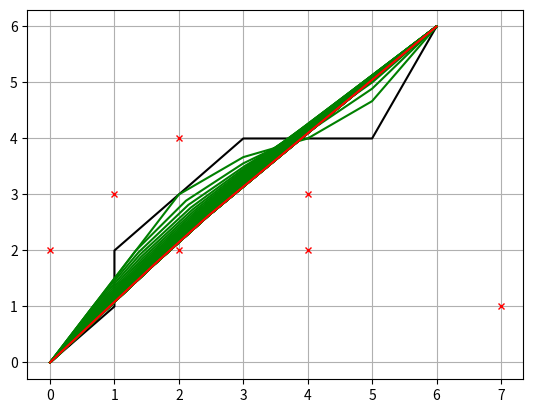

Source code (Python):
import matplotlib.pyplot as plt
import numpy as np
import math

class EBAND():
    def __init__(self, start, cel, utvonal, akadaly):
        self.start=start
        self.cel=cel
        
        self.utvonal=utvonal
        self.akadaly=akadaly
    
    def torlasz(self, pont):
        min_ind = 0
        min_tav = math.sqrt((pont[0] - self.akadaly[0][0])**2 + (pont[1] -self.akadaly[0][1])**2)
        for i, akt in enumerate(self.akadaly):
             tav = math.sqrt((pont[0] - akt[0])**2 + (pont[1] -akt[1])**2)
             if  tav < min_tav:
                 min_ind = i
                 min_tav = tav
        return self.akadaly[min_ind],min_tav
        
    def kozelit(self, tav):
        
        bubik=[]
        bubik.append(self.start)
        for akt, pont in enumerate(self.utvonal):
            fal, fal_tav = self.torlasz(pont)
            if akt>0 and pont!= self.cel:
                x=(self.utvonal[akt-1][0]+pont[0]+self.utvonal[akt+1][0])/3
                y=(self.utvonal[akt-1][1]+pont[1]+self.utvonal[akt+1][1])/3
                
                d1=abs((bubik[akt-1][0]-x)*(y-fal[1])-(x-fal[0])*(bubik[akt-1][1]-y))
                d1=d1/math.sqrt((bubik[akt-1][0]-x)**2+(y-bubik[akt-1][1])**2)
                
                d2=abs((self.utvonal[akt+1][0]-x)*(y-fal[1])-(x-fal[0])*(self.utvonal[akt+1][1]-y))
                d2=d2/math.sqrt((self.utvonal[akt+1][0]-x)**2+(y-self.utvonal[akt+1][1])**2)
                
                if  d1 > tav and d2 > tav:    
                     bubik.append([x,y])
                else:
                    bubik.append(pont)
           
        bubik.append(self.cel)
        return bubik  
             
def main():
    
    start = (0, 0)
    cel = (6, 6)
    akadaly= [(0, 2), (1, 3), (2, 2), (2, 4), (4, 2), (4, 3), (7, 1)]
    utvonal = [(0, 0),
     (1, 1),
     (1, 2),
     (2, 3),
     (3, 4),
     (4, 4),
     (5, 4),
     (6, 6)]
    
    x=[]
    y=[]
    for akt, pont in enumerate(utvonal):
        x.append(pont[0])
        y.append(pont[1])
    plt.plot(x,y,"k-", markersize=10)
    plt.grid()
    for i, akt in enumerate(akadaly):
        plt.plot(akt[0],akt[1],"rx",  markersize=5)
        
    tavolsag=0.1
    kozelites_maxdb = 100
    kozelites = 0.001
    
    i = 1
    arany = 1
    while (i <= kozelites_maxdb) and (arany >= kozelites):
        eband=EBAND(start, cel, utvonal, akadaly) 
        utvonal=eband.kozelit(tavolsag)
        
        x=[]
        y=[]
        if i > 1:
            elozo=szum
        szum=0
        for akt, pont in enumerate(utvonal):
            x.append(pont[0])
            y.append(pont[1])
            szum+=pont[0]**2+pont[1]**2
        plt.plot(x,y,"g-", markersize=1)
        
        if i > 1:
            arany = abs(szum - elozo)    
        i+=1
        print(arany, i)
    
    plt.plot(x,y,"r-", markersize=10)
    
    plt.show()
    
if __name__ == '__main__':
    main()